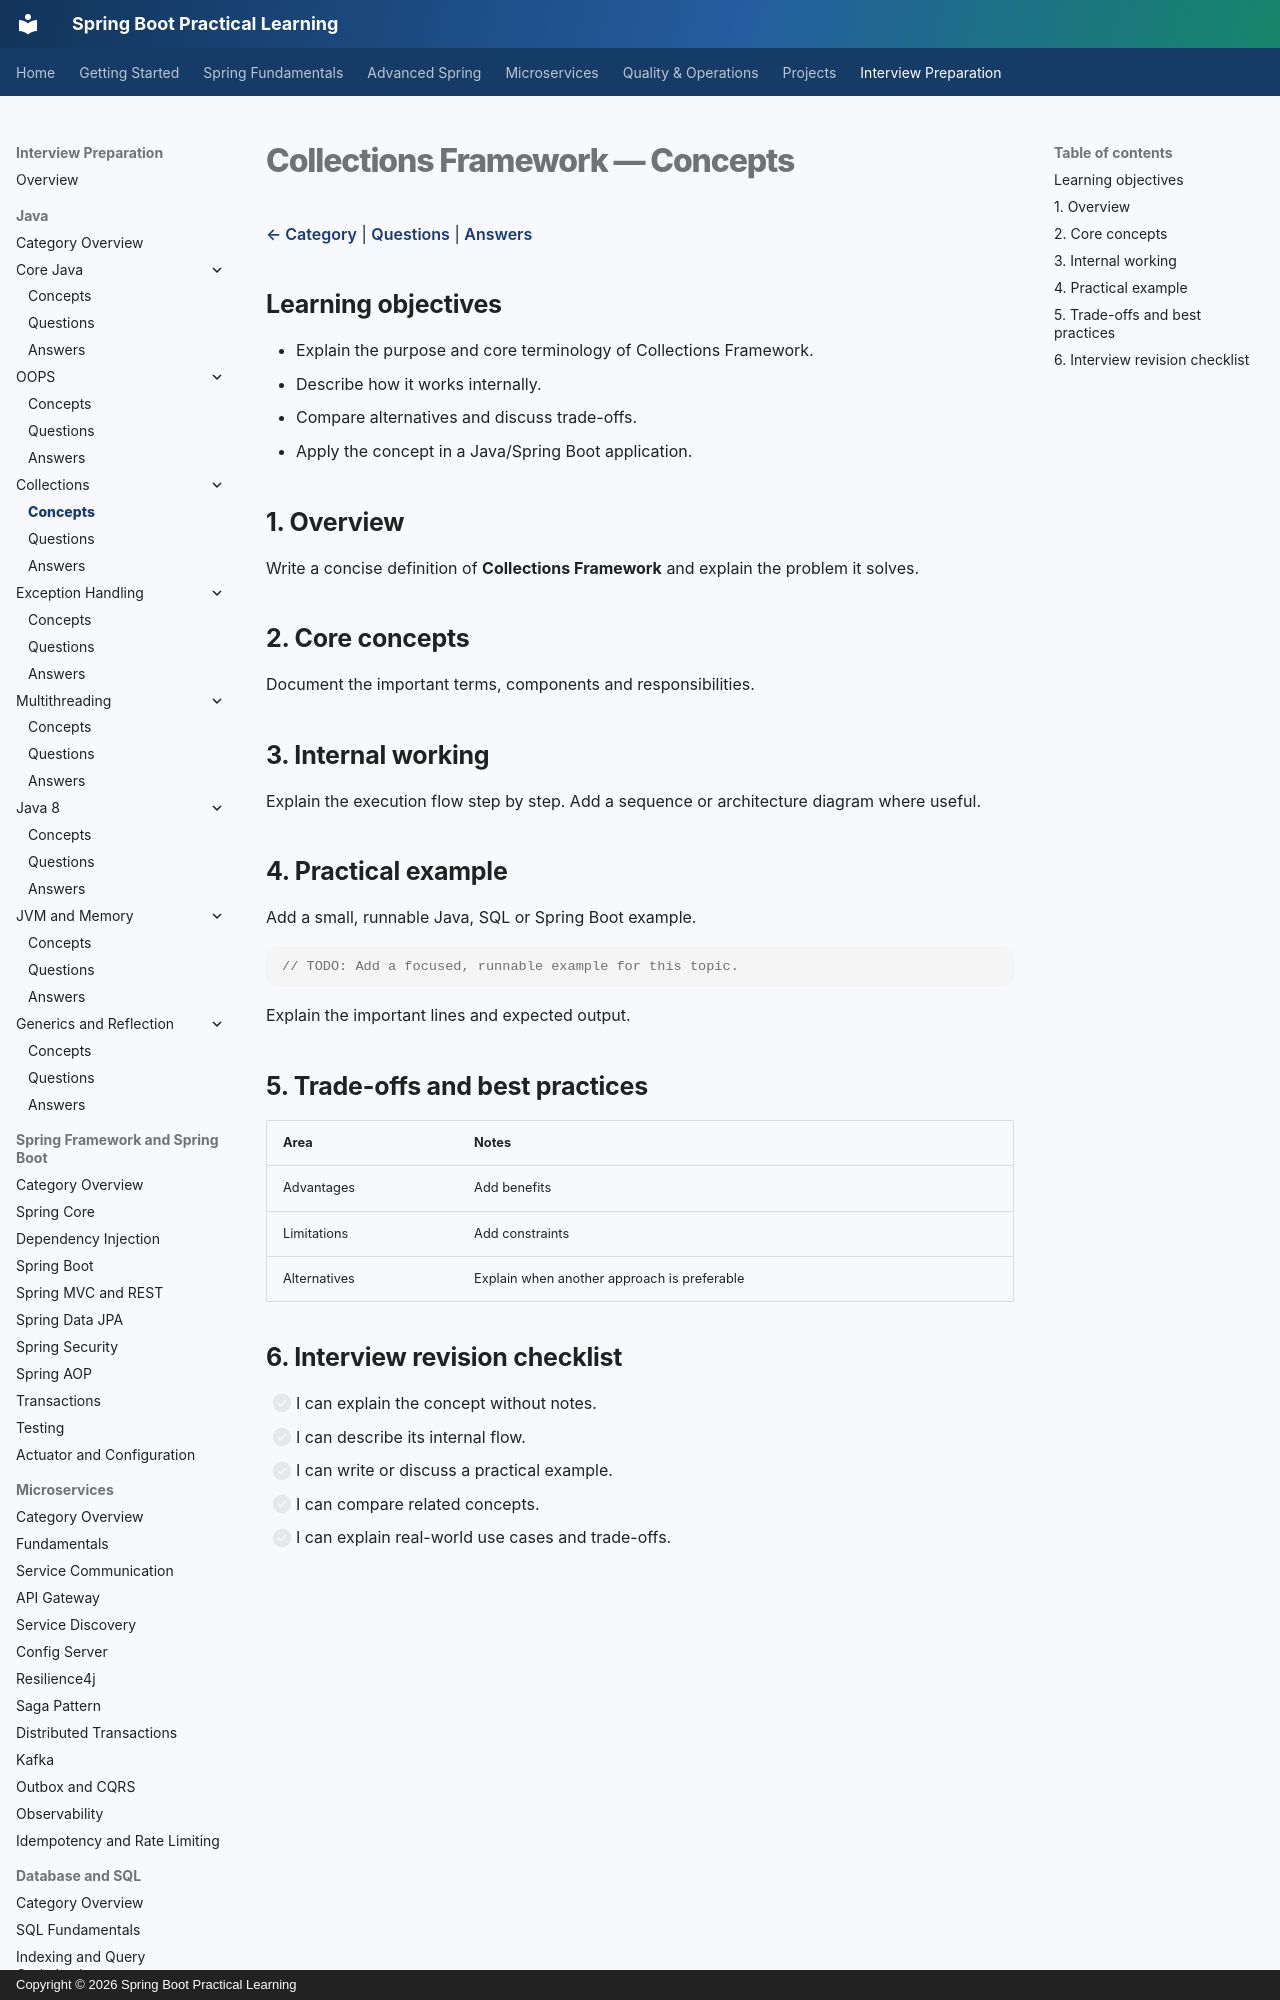

repository: praveen-kushwaha1/springboot-practical-learning · page: interview-prep/01-java/03-collections/concept/index.html · generator: mkdocs · copyright: Copyright © 2026 Spring Boot Practical Learning

# Collections Framework — Concepts

[← Category](../index.md) | [Questions](question.md) | [Answers](answer.md)

## Learning objectives

- Explain the purpose and core terminology of Collections Framework.
- Describe how it works internally.
- Compare alternatives and discuss trade-offs.
- Apply the concept in a Java/Spring Boot application.

## 1. Overview

Write a concise definition of **Collections Framework** and explain the problem it solves.

## 2. Core concepts

Document the important terms, components and responsibilities.

## 3. Internal working

Explain the execution flow step by step. Add a sequence or architecture diagram where useful.

## 4. Practical example

Add a small, runnable Java, SQL or Spring Boot example.

```java
// TODO: Add a focused, runnable example for this topic.
```

Explain the important lines and expected output.
